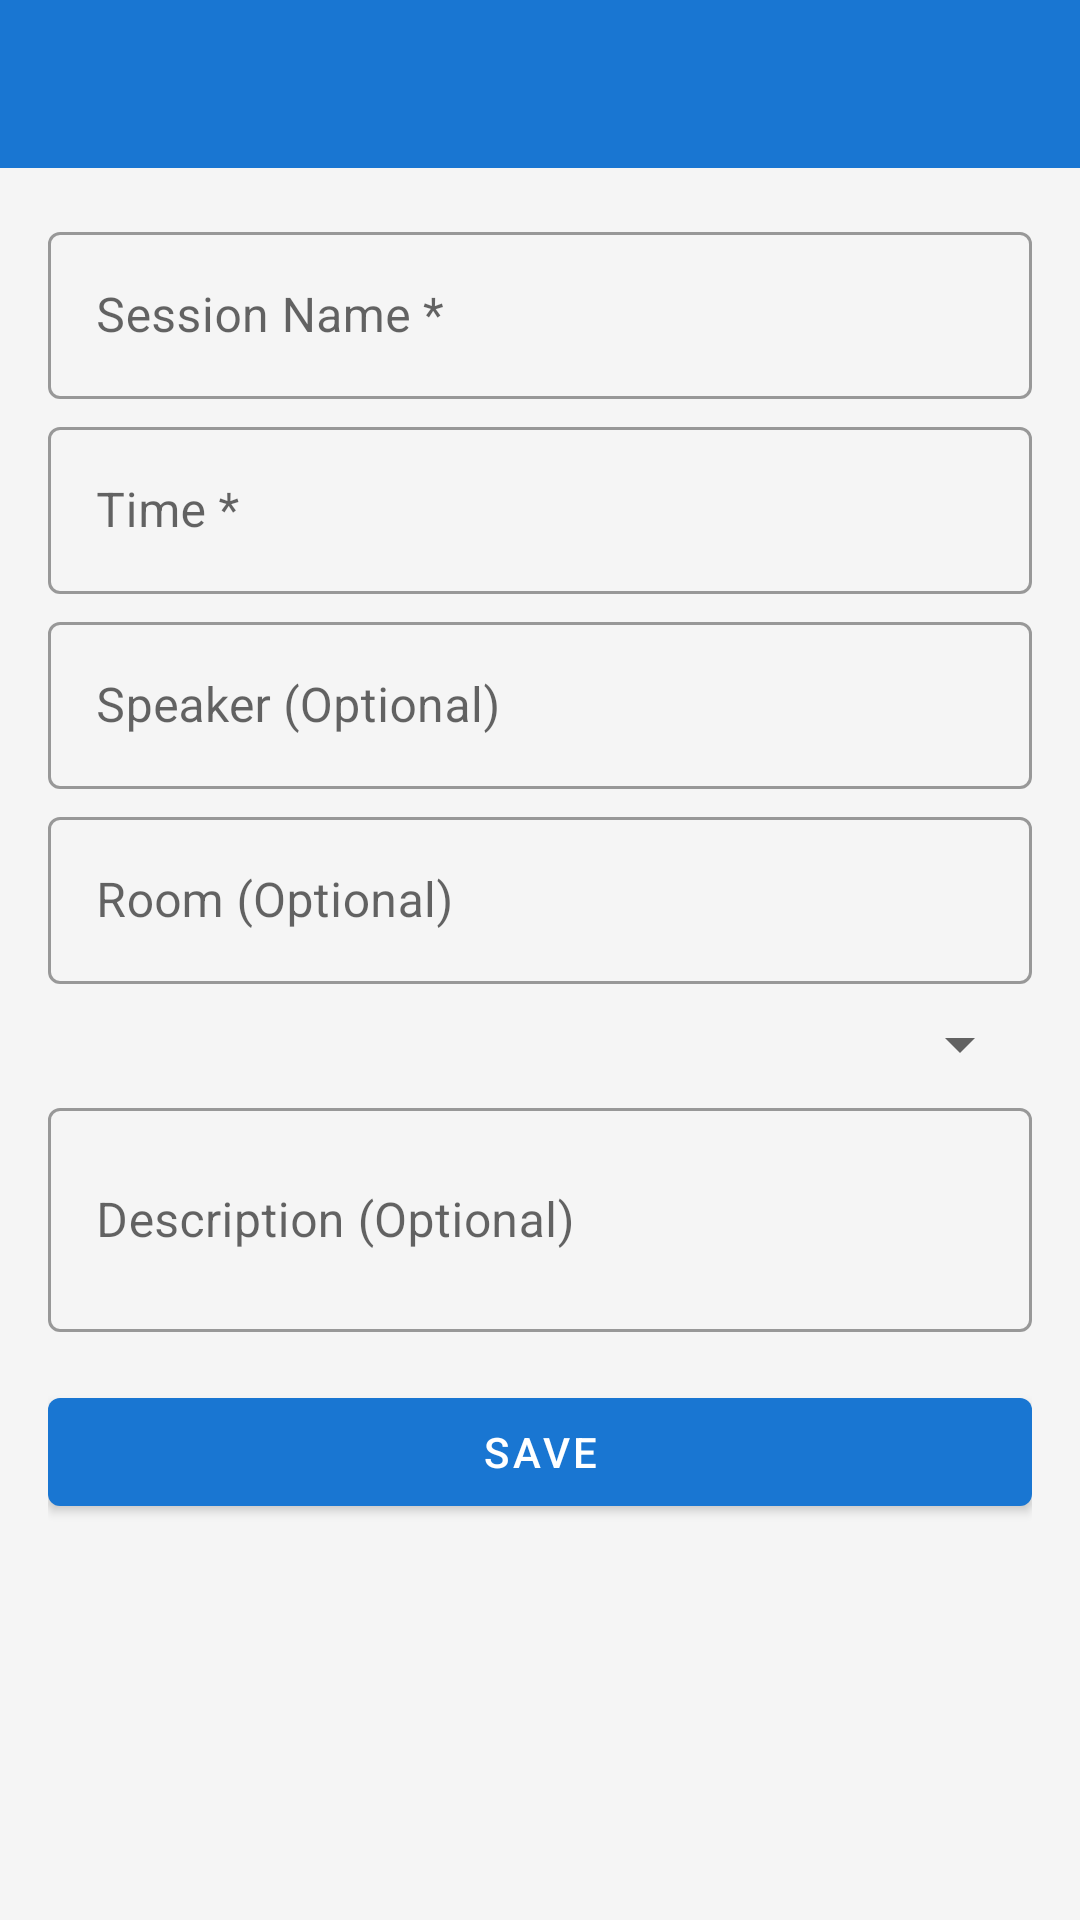

Layout XML and referenced resources for this Android screen:
<!-- AndroidManifest.xml: application theme Theme.EventManager -->
<!-- res/layout/activity_add_edit_session.xml -->
<?xml version="1.0" encoding="utf-8"?>
<LinearLayout
    xmlns:android="http://schemas.android.com/apk/res/android"
    xmlns:app="http://schemas.android.com/apk/res-auto"
    android:layout_width="match_parent"
    android:layout_height="match_parent"
    android:orientation="vertical">

    <com.google.android.material.appbar.MaterialToolbar
        android:id="@+id/toolbar"
        android:layout_width="match_parent"
        android:layout_height="?attr/actionBarSize"
        android:background="?attr/colorPrimary"
        app:titleTextColor="@android:color/white" />

    <ScrollView
        android:layout_width="match_parent"
        android:layout_height="match_parent">

        <LinearLayout
            android:layout_width="match_parent"
            android:layout_height="wrap_content"
            android:orientation="vertical"
            android:padding="16dp">

            <com.google.android.material.textfield.TextInputLayout
                android:layout_width="match_parent"
                android:layout_height="wrap_content"
                android:hint="Session Name *"
                style="@style/Widget.MaterialComponents.TextInputLayout.OutlinedBox">

                <com.google.android.material.textfield.TextInputEditText
                    android:id="@+id/etName"
                    android:layout_width="match_parent"
                    android:layout_height="wrap_content" />
            </com.google.android.material.textfield.TextInputLayout>

            <com.google.android.material.textfield.TextInputLayout
                android:layout_width="match_parent"
                android:layout_height="wrap_content"
                android:hint="Time *"
                style="@style/Widget.MaterialComponents.TextInputLayout.OutlinedBox"
                android:layout_marginTop="4dp">

                <com.google.android.material.textfield.TextInputEditText
                    android:id="@+id/etTime"
                    android:inputType="time"
                    android:layout_width="match_parent"
                    android:layout_height="wrap_content" />
            </com.google.android.material.textfield.TextInputLayout>

            <com.google.android.material.textfield.TextInputLayout
                android:layout_width="match_parent"
                android:layout_height="wrap_content"
                android:hint="Speaker (Optional)"
                style="@style/Widget.MaterialComponents.TextInputLayout.OutlinedBox"
                android:layout_marginTop="4dp">

                <com.google.android.material.textfield.TextInputEditText
                    android:id="@+id/etSpeaker"
                    android:layout_width="match_parent"
                    android:layout_height="wrap_content" />
            </com.google.android.material.textfield.TextInputLayout>

            <com.google.android.material.textfield.TextInputLayout
                android:layout_width="match_parent"
                android:layout_height="wrap_content"
                android:hint="Room (Optional)"
                style="@style/Widget.MaterialComponents.TextInputLayout.OutlinedBox"
                android:layout_marginTop="4dp">

                <com.google.android.material.textfield.TextInputEditText
                    android:id="@+id/etRoom"
                    android:layout_width="match_parent"
                    android:layout_height="wrap_content" />
            </com.google.android.material.textfield.TextInputLayout>

            <Spinner
                android:id="@+id/spinnerType"
                android:layout_width="match_parent"
                android:layout_height="wrap_content"
                android:layout_marginTop="8dp" />

            <com.google.android.material.textfield.TextInputLayout
                android:layout_width="match_parent"
                android:layout_height="wrap_content"
                android:hint="Description (Optional)"
                style="@style/Widget.MaterialComponents.TextInputLayout.OutlinedBox"
                android:layout_marginTop="4dp">

                <com.google.android.material.textfield.TextInputEditText
                    android:id="@+id/etDescription"
                    android:layout_width="match_parent"
                    android:layout_height="wrap_content"
                    android:inputType="textMultiLine"
                    android:minLines="2" />
            </com.google.android.material.textfield.TextInputLayout>

            <com.google.android.material.button.MaterialButton
                android:id="@+id/btnSave"
                android:layout_width="match_parent"
                android:layout_height="wrap_content"
                android:layout_marginTop="16dp"
                android:text="Save" />
        </LinearLayout>
    </ScrollView>
</LinearLayout>
<!-- resources referenced by this layout -->
<resources>
  <style name="Theme.EventManager" parent="Theme.MaterialComponents.DayNight.NoActionBar">
          <item name="colorPrimary">@color/primary</item>
          <item name="colorPrimaryVariant">@color/primary_dark</item>
          <item name="colorOnPrimary">@android:color/white</item>
          <item name="colorSecondary">@color/accent</item>
          <item name="android:statusBarColor">@color/primary_dark</item>
          <item name="android:windowBackground">@color/background</item>
      </style>
  <color name="primary">#1976D2</color>
  <color name="primary_dark">#1565C0</color>
  <color name="accent">#FF9800</color>
  <color name="background">#F5F5F5</color>
</resources>
